2-way image classification set "bottlecap" from GitHub (KGW0128/Smart-Factory); label vocabulary: clrcle, cross.

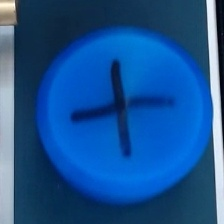
Label: cross

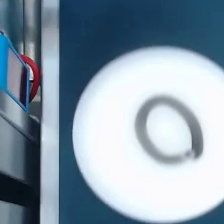
Label: clrcle

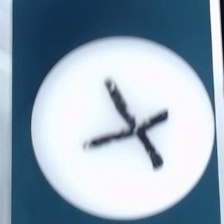
Label: cross

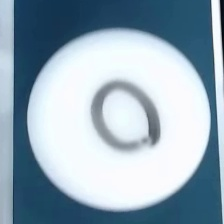
Label: clrcle

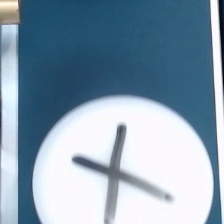
Label: cross

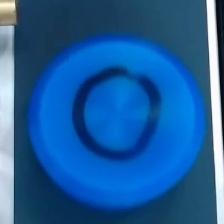
Label: clrcle
